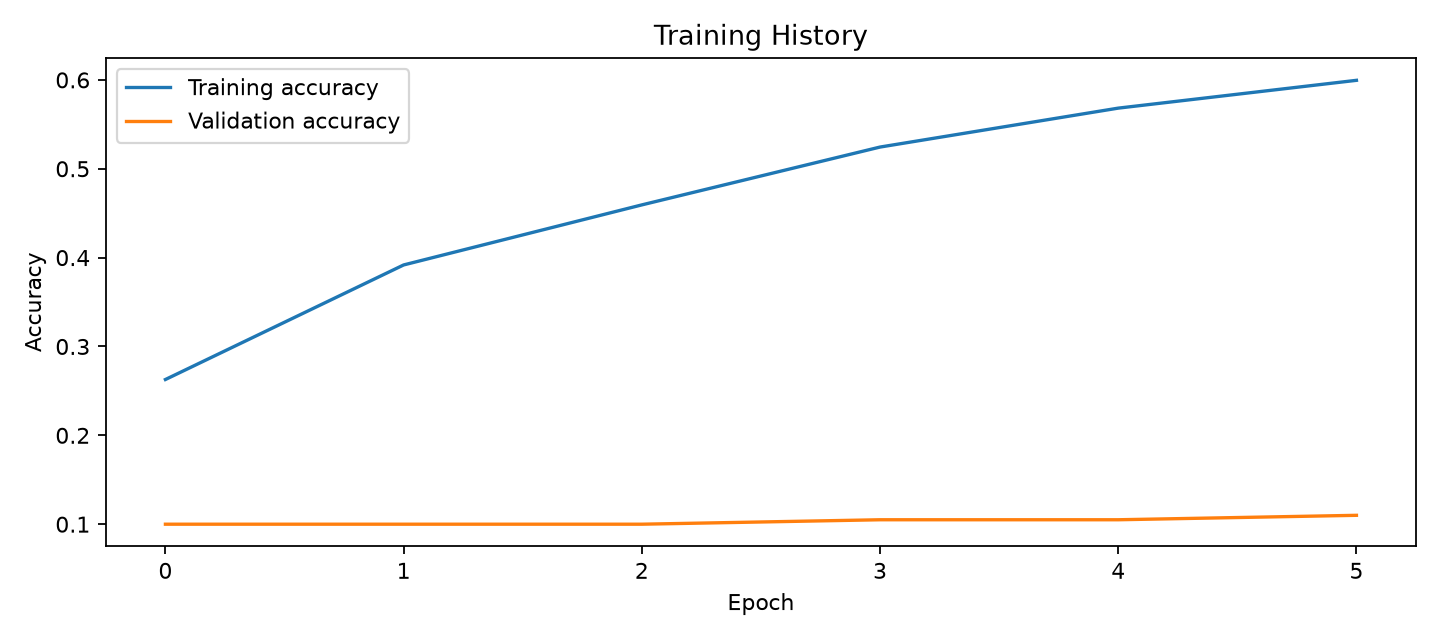

Data behind this chart, as committed beside it:
accuracy, loss, val_accuracy, val_loss, learning_rate
0.2628, 1.992, 0.1, 2.438, 0.001
0.3917, 1.697, 0.1, 3.599, 0.001
0.4593, 1.529, 0.1, 4.599, 0.001
0.5244, 1.374, 0.105, 5.422, 0.0005
0.5682, 1.3, 0.105, 5.594, 0.0005
0.5995, 1.194, 0.11, 5.555, 0.00025
